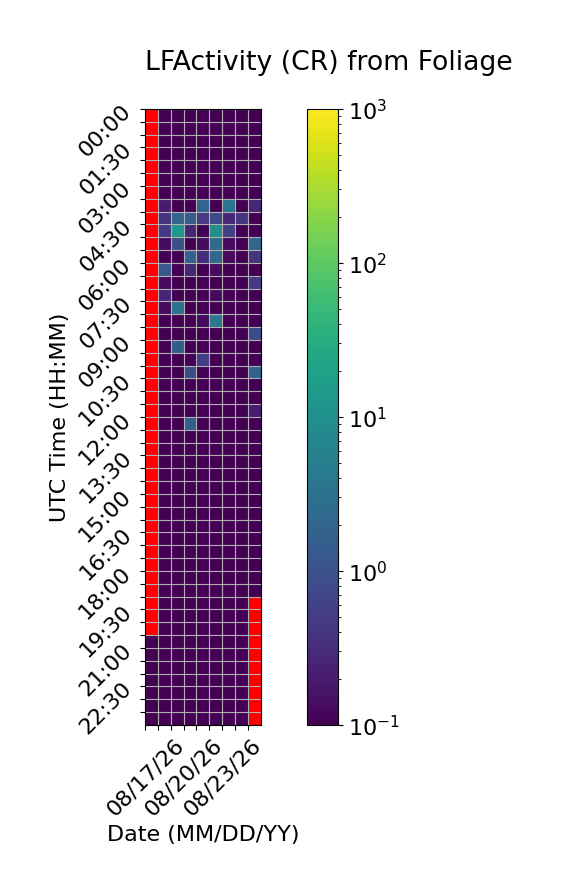

Source data for this figure (header and first rows):
Time (UTC), 08/17/26, 08/18/26, 08/19/26, 08/20/26, 08/21/26, 08/22/26, 08/23/26, 08/24/26, 08/25/26
00:00, , 0.0, 0.0, 0.0, 0.0, 0.0, 0.0, 0.0, 0.0
00:30, , 0.0, 0.0, 0.0, 0.0, 0.0, 0.0, 0.0, 0.0
01:00, , 0.0, 0.0, 0.0, 0.0, 0.0, 0.0, 0.0, 0.0
01:30, , 0.0, 0.0, 0.0, 0.0, 0.0, 0.0, 0.0, 0.0
02:00, , 0.0, 0.0, 0.0, 0.0, 0.0, 0.0, 0.0, 0.0
02:30, , 0.0, 0.0, 0.0, 0.0, 0.0, 0.0, 0.0, 0.0
03:00, , 0.0, 0.0, 0.0, 0.0, 0.0, 0.0, 0.0, 0.0
03:30, , 0.2, 0.0, 0.0, 1.933, 0.06667, 3.533, 0.06667, 0.2667
04:00, , 0.4, 1.933, 1.533, 0.4667, 0.7333, 0.2667, 0.4, 0.0
04:30, , 0.4667, 13.33, 0.2667, 0.0, 9.933, 0.6, 0.0, 0.0
05:00, , 0.1333, 1.0, 0.0, 0.1333, 2.4, 0.1333, 0.0, 2.067
05:30, , 0.0, 0.0, 1.667, 0.3333, 2.267, 0.1333, 0.0, 0.4
06:00, , 1.2, 0.0, 0.2667, 0.0, 0.1333, 0.0, 0.0, 0.0
06:30, , 0.1333, 0.0, 0.0, 0.0, 0.0, 0.0, 0.0, 0.4667
07:00, , 0.2667, 0.0, 0.0, 0.0, 0.1333, 0.0, 0.0, 0.0
07:30, , 0.1333, 3.133, 0.0, 0.0, 0.0, 0.0, 0.0, 0.0
08:00, , 0.0, 0.06667, 0.0, 0.1333, 3.867, 0.0, 0.06667, 0.0
08:30, , 0.0, 0.0, 0.0, 0.0, 0.0, 0.0, 0.0, 0.8
09:00, , 0.0, 1.533, 0.0, 0.06667, 0.06667, 0.06667, 0.0, 0.0
09:30, , 0.0, 0.0, 0.0, 0.5333, 0.0, 0.0, 0.0, 0.0
10:00, , 0.0, 0.0, 0.8667, 0.0, 0.0, 0.0, 0.0, 1.733
10:30, , 0.0, 0.0, 0.06667, 0.0, 0.0, 0.0, 0.0, 0.0
11:00, , 0.0, 0.0, 0.0, 0.0, 0.0, 0.06667, 0.0, 0.0
11:30, , 0.0, 0.0, 0.0, 0.0, 0.0, 0.0, 0.0, 0.2
12:00, , 0.0, 0.0, 1.533, 0.0, 0.0, 0.0, 0.0, 0.0
12:30, , 0.0, 0.0, 0.0, 0.0, 0.0, 0.0, 0.0, 0.0
13:00, , 0.0, 0.0, 0.0, 0.0, 0.0, 0.0, 0.06667, 0.0
13:30, , 0.0, 0.0, 0.0, 0.0, 0.0, 0.0, 0.0, 0.0
14:00, , 0.0, 0.0, 0.0, 0.0, 0.0, 0.0, 0.0, 0.0
14:30, , 0.0, 0.0, 0.0, 0.0, 0.0, 0.0, 0.0, 0.0
15:00, , 0.0, 0.0, 0.0, 0.0, 0.0, 0.0, 0.0, 0.0
15:30, , 0.0, 0.0, 0.0, 0.0, 0.0, 0.0, 0.0, 0.0
16:00, , 0.0, 0.0, 0.0, 0.0, 0.0, 0.0, 0.0, 0.0
16:30, , 0.0, 0.0, 0.0, 0.0, 0.0, 0.0, 0.0, 0.0
17:00, , 0.0, 0.0, 0.0, 0.0, 0.0, 0.0, 0.0, 0.0
17:30, , 0.0, 0.0, 0.0, 0.0, 0.0, 0.0, 0.0, 0.0
18:00, , 0.0, 0.0, 0.0, 0.0, 0.0, 0.0, 0.0, 0.0
18:30, , 0.0, 0.0, 0.0, 0.0, 0.0, 0.0, 0.0, 0.0
19:00, , 0.0, 0.0, 0.0, 0.0, 0.0, 0.0, 0.0, 
19:30, , 0.0, 0.0, 0.0, 0.0, 0.0, 0.0, 0.0, 
20:00, , 0.0, 0.0, 0.0, 0.0, 0.0, 0.0, 0.0, 
20:30, 0.06667, 0.0, 0.0, 0.0, 0.0, 0.0, 0.0, 0.0, 
21:00, 0.0, 0.0, 0.0, 0.0, 0.0, 0.0, 0.0, 0.0, 
21:30, 0.0, 0.0, 0.0, 0.0, 0.0, 0.0, 0.0, 0.0, 
22:00, 0.0, 0.0, 0.0, 0.0, 0.0, 0.0, 0.0, 0.0, 
22:30, 0.0, 0.0, 0.0, 0.0, 0.0, 0.0, 0.0, 0.0, 
23:00, 0.0, 0.0, 0.0, 0.0, 0.0, 0.0, 0.0, 0.0, 
23:30, 0.0, 0.0, 0.0, 0.0, 0.0, 0.0, 0.0, 0.0, 
